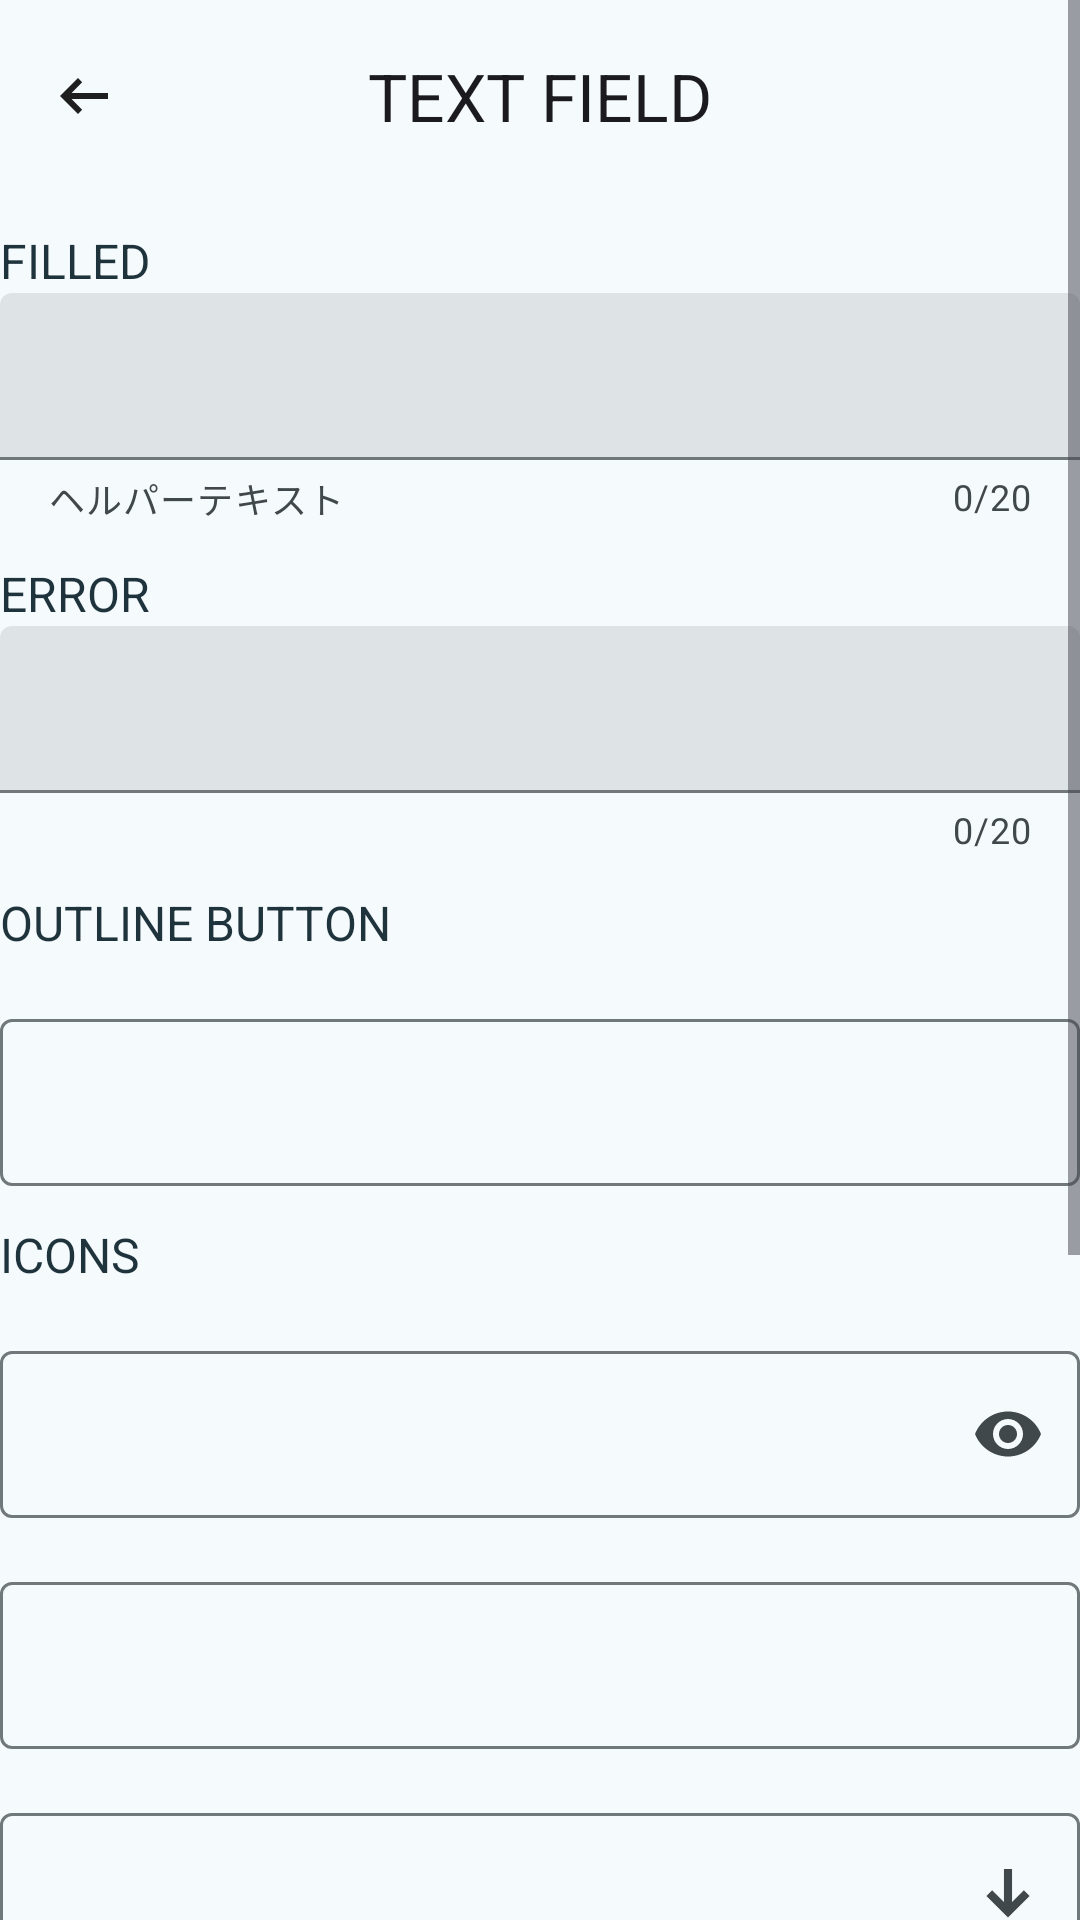

Produce the Android XML layout that renders to this screen, including the resource entries it uses.
<!-- AndroidManifest.xml: application theme AppTheme.Materialviewsxml -->
<!-- res/layout/activity_text_field.xml -->
<?xml version="1.0" encoding="utf-8"?>
<ScrollView xmlns:android="http://schemas.android.com/apk/res/android"
    xmlns:app="http://schemas.android.com/apk/res-auto"
    xmlns:tools="http://schemas.android.com/tools"
    android:id="@+id/text_field_container"
    android:layout_marginHorizontal="@dimen/space_16"
    android:layout_width="match_parent"
    android:layout_height="wrap_content">

    <LinearLayout
        android:layout_width="match_parent"
        android:layout_height="wrap_content"
        android:orientation="vertical">

        <com.google.android.material.appbar.MaterialToolbar
            android:id="@+id/toolbar"
            android:layout_width="match_parent"
            android:layout_height="wrap_content"
            app:navigationIcon="@drawable/back"
            app:title="@string/text_field_activity_title"
            app:titleCentered="true" />

        <TextView
            android:layout_width="wrap_content"
            android:layout_height="wrap_content"
            android:layout_marginTop="@dimen/space_12"
            android:text="@string/text_field_filled"
            android:textColor="@color/guide_text"
            android:textSize="@dimen/space_16"
            tools:ignore="SpUsage" />

        <com.google.android.material.textfield.TextInputLayout
            android:id="@+id/filledTextField"
            style="@style/Widget.Material3.TextInputLayout.FilledBox"
            android:layout_width="match_parent"
            android:layout_height="wrap_content"
            app:counterEnabled="true"
            app:counterMaxLength="20"
            app:errorEnabled="true"
            app:helperText="@string/helper_text"
            app:helperTextEnabled="true"
            app:prefixText="@string/prefix"
            app:startIconDrawable="@drawable/keyboard"
            app:startIconTint="@color/pink_strong"
            app:suffixText="@string/suffix">

            <com.google.android.material.textfield.TextInputEditText
                android:layout_width="match_parent"
                android:layout_height="wrap_content" />
        </com.google.android.material.textfield.TextInputLayout>

        <TextView
            android:layout_width="wrap_content"
            android:layout_height="wrap_content"
            android:layout_marginTop="@dimen/space_12"
            android:text="@string/text_field_error"
            android:textColor="@color/guide_text"
            android:textSize="@dimen/space_16"
            tools:ignore="SpUsage" />

        <com.google.android.material.textfield.TextInputLayout
            android:id="@+id/filledTextField_error"
            style="@style/Widget.Material3.TextInputLayout.FilledBox"
            android:layout_width="match_parent"
            android:layout_height="wrap_content"
            app:counterEnabled="true"
            app:counterMaxLength="20"
            app:errorEnabled="true">

            <com.google.android.material.textfield.TextInputEditText
                android:layout_width="match_parent"
                android:layout_height="wrap_content" />
        </com.google.android.material.textfield.TextInputLayout>

        <TextView
            android:layout_width="wrap_content"
            android:layout_height="wrap_content"
            android:layout_marginTop="@dimen/space_12"
            android:text="@string/outline_button_text"
            android:textColor="@color/guide_text"
            android:textSize="@dimen/space_16"
            tools:ignore="SpUsage" />

        <com.google.android.material.textfield.TextInputLayout
            android:id="@+id/outlinedTextField"
            android:layout_width="match_parent"
            android:layout_height="wrap_content"
            android:layout_marginTop="@dimen/space_16"
            app:startIconCheckable="true">

            <com.google.android.material.textfield.TextInputEditText
                android:layout_width="match_parent"
                android:layout_height="wrap_content" />

        </com.google.android.material.textfield.TextInputLayout>

        <TextView
            android:layout_width="wrap_content"
            android:layout_height="wrap_content"
            android:layout_marginTop="@dimen/space_12"
            android:text="@string/text_field_icon"
            android:textColor="@color/guide_text"
            android:textSize="@dimen/space_16"
            tools:ignore="SpUsage" />

        <com.google.android.material.textfield.TextInputLayout
            android:id="@+id/outlinedTextFieldPassword"
            android:layout_width="match_parent"
            android:layout_height="wrap_content"
            android:layout_marginTop="@dimen/space_16"
            app:endIconMode="password_toggle">

            <com.google.android.material.textfield.TextInputEditText
                android:layout_width="match_parent"
                android:layout_height="wrap_content"
                android:inputType="textPassword" />

        </com.google.android.material.textfield.TextInputLayout>

        <com.google.android.material.textfield.TextInputLayout
            android:id="@+id/outlinedTextFieldClear"
            android:layout_width="match_parent"
            android:layout_height="wrap_content"
            android:layout_marginTop="@dimen/space_16"
            app:endIconMode="clear_text">

            <com.google.android.material.textfield.TextInputEditText
                android:layout_width="match_parent"
                android:layout_height="wrap_content" />

        </com.google.android.material.textfield.TextInputLayout>

        <com.google.android.material.textfield.TextInputLayout
            android:id="@+id/outlinedTextFieldDropdown"
            android:layout_width="match_parent"
            android:layout_height="wrap_content"
            android:layout_marginTop="@dimen/space_16"
            app:endIconDrawable="@drawable/down"
            app:endIconMode="custom">

            <com.google.android.material.textfield.TextInputEditText
                android:layout_width="match_parent"
                android:layout_height="wrap_content" />

        </com.google.android.material.textfield.TextInputLayout>

        <TextView
            android:layout_width="wrap_content"
            android:layout_height="wrap_content"
            android:layout_marginTop="@dimen/space_12"
            android:text="@string/text_field_drop_down"
            android:textColor="@color/guide_text"
            android:textSize="@dimen/space_16"
            tools:ignore="SpUsage" />

        <com.google.android.material.textfield.TextInputLayout
            android:id="@+id/drop"
            style="@style/Widget.MaterialComponents.TextInputLayout.FilledBox.ExposedDropdownMenu"
            android:layout_width="match_parent"
            android:layout_height="wrap_content"
            android:layout_marginTop="@dimen/space_16"
            app:endIconMode="dropdown_menu">

            <com.google.android.material.textfield.MaterialAutoCompleteTextView
                android:id="@+id/drop_down"
                android:layout_width="match_parent"
                android:layout_height="wrap_content"
                android:inputType="none"
                android:textColor="@color/guide_text" />

        </com.google.android.material.textfield.TextInputLayout>

        <TextView
            android:layout_width="wrap_content"
            android:layout_height="wrap_content"
            android:layout_marginTop="@dimen/space_12"
            android:text="@string/text_field_hint"
            android:textColor="@color/guide_text"
            android:textSize="@dimen/space_16"
            tools:ignore="SpUsage" />

        <com.google.android.material.textfield.TextInputLayout
            android:id="@+id/outlinedTextField_shape"
            android:layout_width="match_parent"
            android:layout_height="wrap_content"
            android:layout_marginTop="@dimen/space_16"
            android:hint="@string/text_field_hint_text"
            app:boxStrokeColor="@color/pink_strong"
            app:cursorColor="@color/pink_strong">

            <com.google.android.material.textfield.TextInputEditText
                android:layout_width="match_parent"
                android:layout_height="wrap_content" />

        </com.google.android.material.textfield.TextInputLayout>

        <TextView
            android:layout_width="wrap_content"
            android:layout_height="wrap_content"
            android:layout_marginTop="@dimen/space_12"
            android:text="@string/text_field_dense"
            android:textColor="@color/guide_text"
            android:textSize="@dimen/space_16"
            tools:ignore="SpUsage" />

        <com.google.android.material.textfield.TextInputLayout
            android:id="@+id/outlinedTextField_style"
            style="@style/Widget.Material3.TextInputLayout.FilledBox.Dense"
            android:layout_width="match_parent"
            android:layout_height="wrap_content"
            android:layout_marginTop="@dimen/space_16">

            <com.google.android.material.textfield.TextInputEditText
                android:layout_width="match_parent"
                android:layout_height="wrap_content" />

        </com.google.android.material.textfield.TextInputLayout>
    </LinearLayout>
</ScrollView>
<!-- resources referenced by this layout -->
<resources>
  <color name="guide_text">#1E333B</color>
  <color name="pink_strong">#f53193</color>
  <dimen name="space_12">12dp</dimen>
  <dimen name="space_16">16dp</dimen>
  <string name="helper_text">ヘルパーテキスト</string>
  <string name="outline_button_text">OUTLINE BUTTON</string>
  <string name="prefix">preffix</string>
  <string name="suffix">suffix</string>
  <string name="text_field_activity_title">TEXT FIELD</string>
  <string name="text_field_dense">DENSE</string>
  <string name="text_field_drop_down">DROP DOWN</string>
  <string name="text_field_error">ERROR</string>
  <string name="text_field_filled">FILLED</string>
  <string name="text_field_hint">HINT</string>
  <string name="text_field_hint_text">ヒント</string>
  <string name="text_field_icon">ICONS</string>
  <color name="md_theme_primary_light">#06677E</color>
  <color name="md_theme_onPrimary_light">#FFFFFF</color>
  <color name="md_theme_primaryContainer_light">#B6EAFF</color>
  <color name="md_theme_onPrimaryContainer_light">#004E60</color>
  <color name="md_theme_secondary_light">#4C626A</color>
  <color name="md_theme_onSecondary_light">#FFFFFF</color>
  <color name="md_theme_secondaryContainer_light">#CFE6F1</color>
  <color name="md_theme_onSecondaryContainer_light">#344A52</color>
  <color name="md_theme_tertiary_light">#5A5C7E</color>
  <color name="md_theme_onTertiary_light">#FFFFFF</color>
  <color name="md_theme_tertiaryContainer_light">#E0E0FF</color>
  <color name="md_theme_onTertiaryContainer_light">#424465</color>
  <color name="md_theme_error_light">#BA1A1A</color>
  <color name="md_theme_onError_light">#FFFFFF</color>
  <color name="md_theme_errorContainer_light">#FFDAD6</color>
  <color name="md_theme_onErrorContainer_light">#93000A</color>
  <color name="md_theme_background_light">#F5FAFD</color>
  <color name="md_theme_onBackground_light">#171C1F</color>
  <color name="md_theme_surface_light">#F5FAFD</color>
  <color name="md_theme_onSurface_light">#171C1F</color>
  <color name="md_theme_surfaceVariant_light">#DBE4E8</color>
  <color name="md_theme_onSurfaceVariant_light">#40484C</color>
  <color name="md_theme_outline_light">#70787C</color>
  <color name="md_theme_outlineVariant_light">#BFC8CC</color>
  <color name="md_theme_inverseSurface_light">#2C3134</color>
  <color name="md_theme_inverseOnSurface_light">#EDF1F4</color>
  <color name="md_theme_inversePrimary_light">#87D1EB</color>
  <color name="md_theme_primaryFixed_light">#B6EAFF</color>
  <color name="md_theme_onPrimaryFixed_light">#001F28</color>
  <color name="md_theme_primaryFixedDim_light">#87D1EB</color>
  <color name="md_theme_onPrimaryFixedVariant_light">#004E60</color>
  <color name="md_theme_secondaryFixed_light">#CFE6F1</color>
  <color name="md_theme_onSecondaryFixed_light">#071E26</color>
  <color name="md_theme_secondaryFixedDim_light">#B3CAD4</color>
  <color name="md_theme_onSecondaryFixedVariant_light">#344A52</color>
  <color name="md_theme_tertiaryFixed_light">#E0E0FF</color>
  <color name="md_theme_onTertiaryFixed_light">#161937</color>
  <color name="md_theme_tertiaryFixedDim_light">#C2C3EB</color>
  <color name="md_theme_onTertiaryFixedVariant_light">#424465</color>
  <color name="md_theme_surfaceDim_light">#D6DBDE</color>
  <color name="md_theme_surfaceBright_light">#F5FAFD</color>
  <color name="md_theme_surfaceContainerLowest_light">#FFFFFF</color>
  <color name="md_theme_surfaceContainerLow_light">#EFF4F7</color>
  <color name="md_theme_surfaceContainer_light">#EAEFF1</color>
  <color name="md_theme_surfaceContainerHigh_light">#E4E9EC</color>
  <color name="md_theme_surfaceContainerHighest_light">#DEE3E6</color>
  <style name="menu" parent="">
          <item name="android:textColor">@color/pink_strong</item>
      </style>
</resources>
